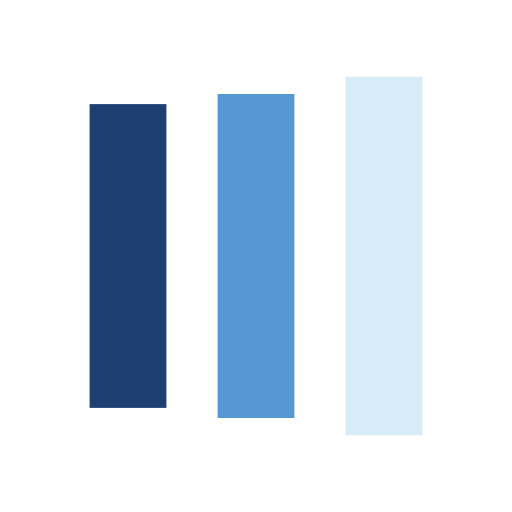
t = 0.00 s
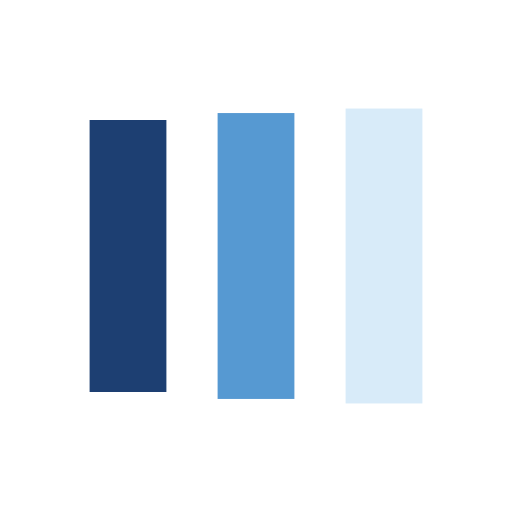
t = 0.10 s
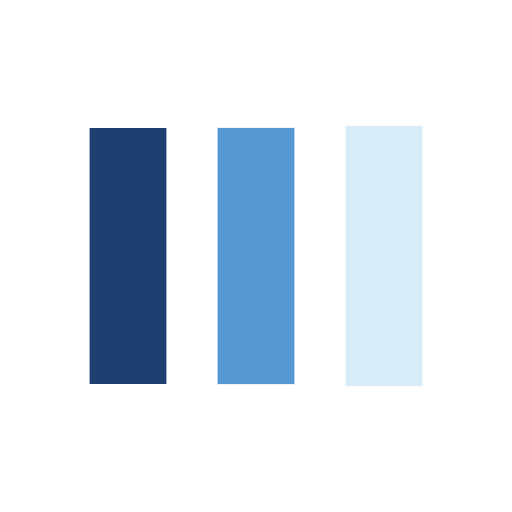
t = 0.30 s
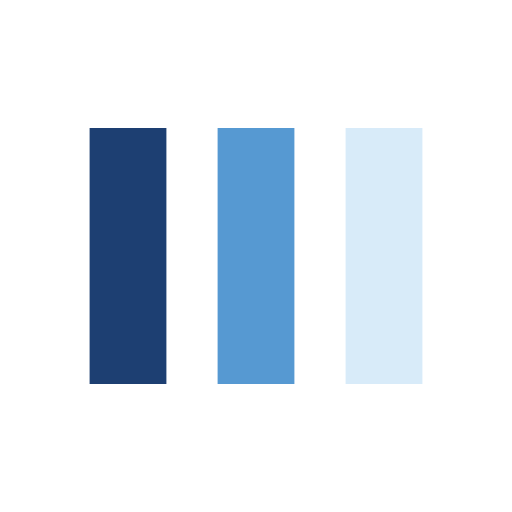
t = 0.40 s
t = 0.50 s: frame unchanged from t = 0.40 s, image omitted
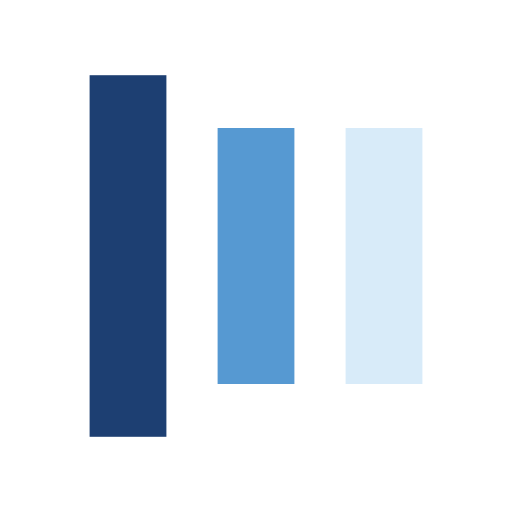
t = 0.70 s

The animated SVG that drew these frames (rendered in a browser with its animation timeline set to each time). Animation: 6 SMIL elements (animate=6); one cycle of 0.80 s, repeats indefinitely.

<svg width="200px"  height="200px"  xmlns="http://www.w3.org/2000/svg" viewBox="0 0 100 100" preserveAspectRatio="xMidYMid" class="lds-facebook" style="background-image: none; background-position: initial initial; background-repeat: initial initial;"><rect ng-attr-x="{{config.x1}}" ng-attr-y="{{config.y}}" ng-attr-width="{{config.width}}" ng-attr-height="{{config.height}}" ng-attr-fill="{{config.c1}}" x="17.5" y="25" width="15" height="50" fill="#1d3f72"><animate attributeName="y" calcMode="spline" values="5;25;25" keyTimes="0;0.5;1" dur="0.8" keySplines="0 0.5 0.5 1;0 0.5 0.5 1" begin="-0.16000000000000003s" repeatCount="indefinite"></animate><animate attributeName="height" calcMode="spline" values="90;50;50" keyTimes="0;0.5;1" dur="0.8" keySplines="0 0.5 0.5 1;0 0.5 0.5 1" begin="-0.16000000000000003s" repeatCount="indefinite"></animate></rect><rect ng-attr-x="{{config.x2}}" ng-attr-y="{{config.y}}" ng-attr-width="{{config.width}}" ng-attr-height="{{config.height}}" ng-attr-fill="{{config.c2}}" x="42.5" y="25" width="15" height="50" fill="#5699d2"><animate attributeName="y" calcMode="spline" values="10;25;25" keyTimes="0;0.5;1" dur="0.8" keySplines="0 0.5 0.5 1;0 0.5 0.5 1" begin="-0.08000000000000002s" repeatCount="indefinite"></animate><animate attributeName="height" calcMode="spline" values="80;50;50" keyTimes="0;0.5;1" dur="0.8" keySplines="0 0.5 0.5 1;0 0.5 0.5 1" begin="-0.08000000000000002s" repeatCount="indefinite"></animate></rect><rect ng-attr-x="{{config.x3}}" ng-attr-y="{{config.y}}" ng-attr-width="{{config.width}}" ng-attr-height="{{config.height}}" ng-attr-fill="{{config.c3}}" x="67.5" y="25" width="15" height="50" fill="#d8ebf9"><animate attributeName="y" calcMode="spline" values="15;25;25" keyTimes="0;0.5;1" dur="0.8" keySplines="0 0.5 0.5 1;0 0.5 0.5 1" begin="0s" repeatCount="indefinite"></animate><animate attributeName="height" calcMode="spline" values="70;50;50" keyTimes="0;0.5;1" dur="0.8" keySplines="0 0.5 0.5 1;0 0.5 0.5 1" begin="0s" repeatCount="indefinite"></animate></rect></svg>